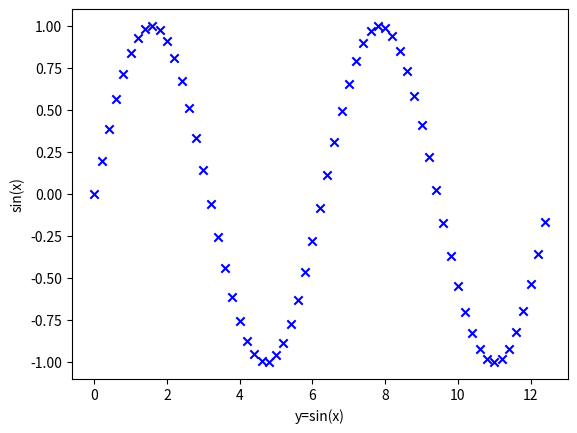

Python code for this plot:
import matplotlib.pyplot as plt
import numpy as np

x = np.arange(0, np.pi * 4, 0.2)
y = np.sin(x)
plt.xlabel("y=sin(x)")
plt.ylabel("sin(x)")
plt.scatter(x, y, c='b', marker='x')
plt.show()
